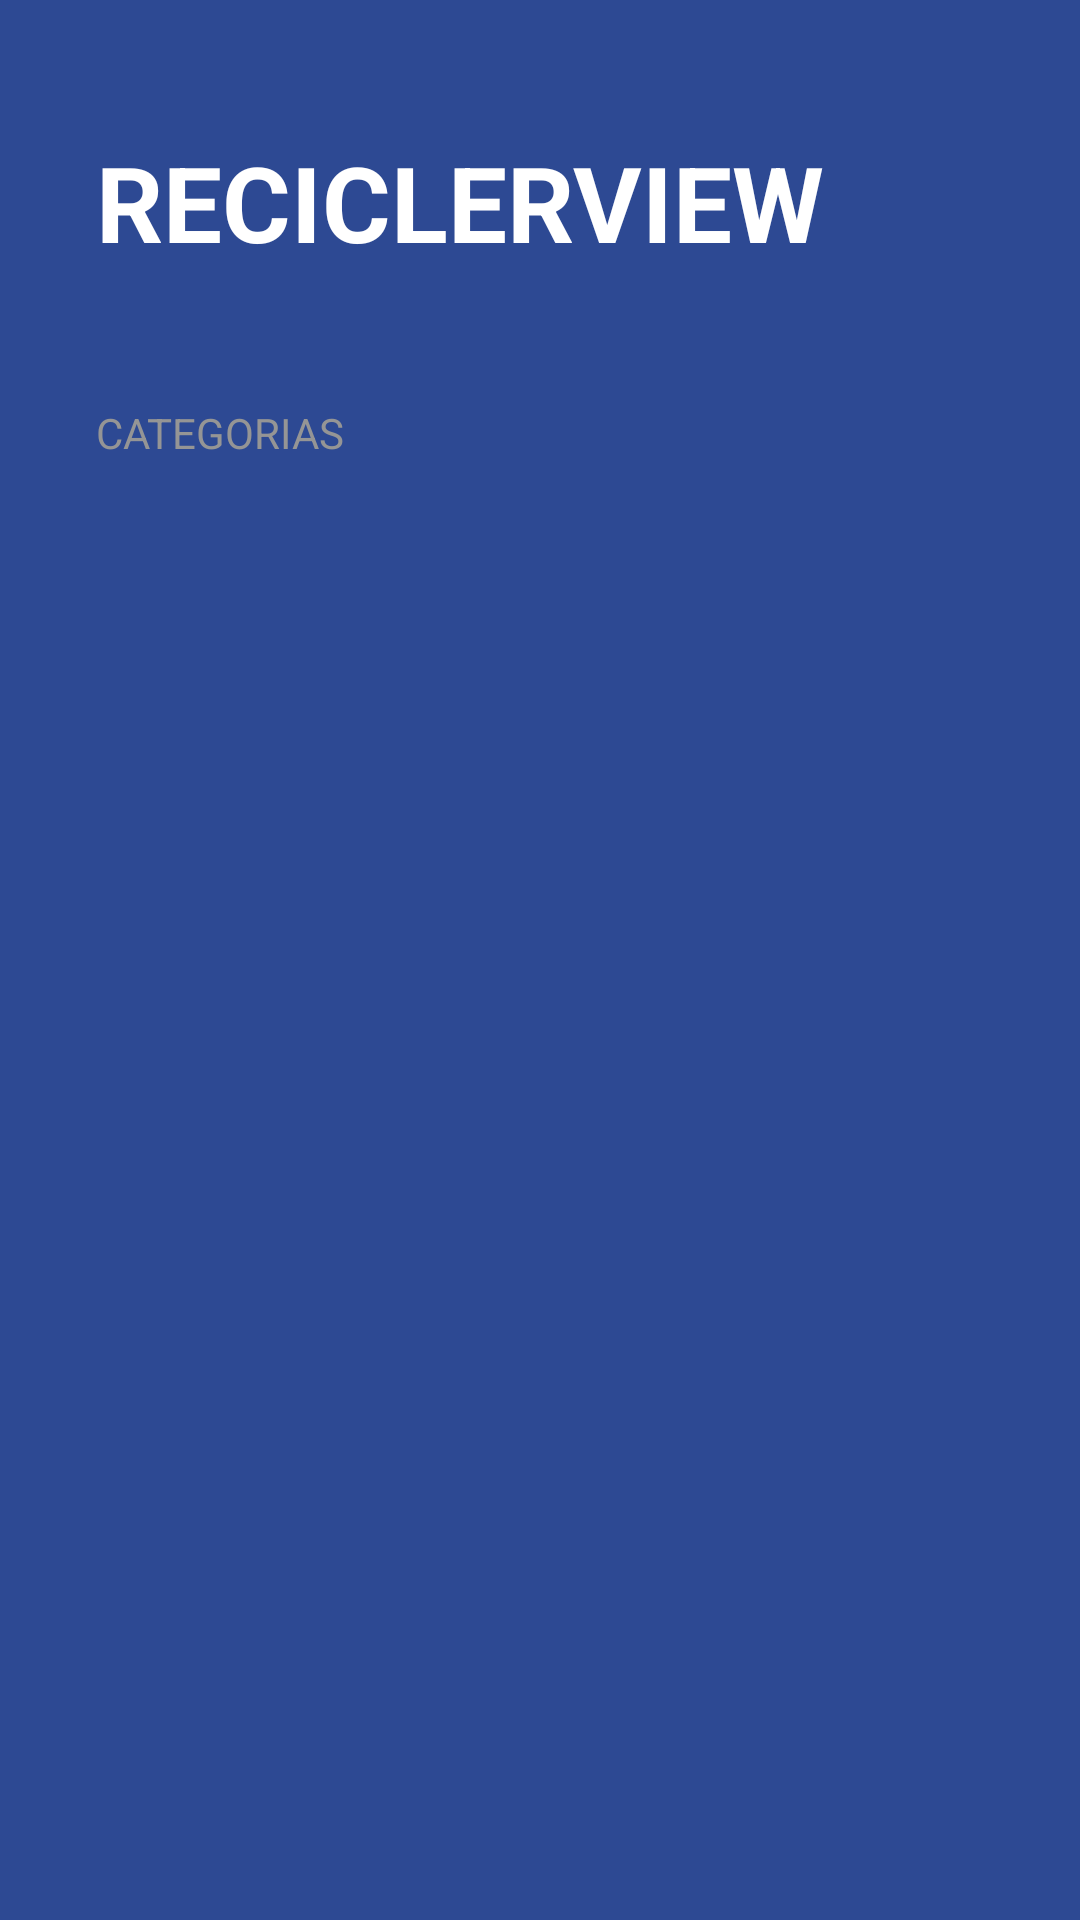

Write the Android layout XML for this screen, with the resource values it uses.
<!-- AndroidManifest.xml: application theme Theme.POO_1 -->
<!-- res/layout/activity_recicler_view.xml -->
<?xml version="1.0" encoding="utf-8"?>
<FrameLayout xmlns:android="http://schemas.android.com/apk/res/android"
    xmlns:app="http://schemas.android.com/apk/res-auto"
    xmlns:tools="http://schemas.android.com/tools"
    android:layout_width="match_parent"
    android:layout_height="match_parent">

    <LinearLayout
        android:layout_width="match_parent"
        android:layout_height="match_parent"
        android:background="@color/todo_background_todo_app"
        android:orientation="vertical"
        tools:context=".todoapp.TodoActivity">

        <TextView
            android:layout_width="wrap_content"
            android:layout_height="wrap_content"
            android:layout_marginHorizontal="32dp"
            android:layout_marginVertical="44dp"
            android:text="ReciclerView"
            android:textAllCaps="true"
            android:textColor="@color/white"
            android:textSize="35sp"
            android:textStyle="bold" />

        <TextView
            android:layout_width="wrap_content"
            android:layout_height="wrap_content"
            android:text="Categorias"
            android:textAllCaps="true"
            android:textColor="@color/todo_subtitle_text"
            android:layout_marginHorizontal="32dp"
            />
        <androidx.recyclerview.widget.RecyclerView
            android:id="@+id/rvCategories"
            android:layout_width="match_parent"
            android:layout_height="wrap_content"
            />
    </LinearLayout>
</FrameLayout>
<!-- resources referenced by this layout -->
<resources>
  <color name="todo_background_todo_app">#FF2D4993</color>
  <color name="todo_subtitle_text">#959595</color>
  <color name="white">#FFFFFFFF</color>
  <style name="Theme.POO_1" parent="Theme.MaterialComponents.DayNight.NoActionBar">
          
          <item name="colorPrimary">@color/purple_500</item>
          <item name="colorPrimaryVariant">@color/purple_700</item>
          <item name="colorOnPrimary">@color/white</item>
          
          <item name="colorSecondary">@color/teal_200</item>
          <item name="colorSecondaryVariant">@color/teal_700</item>
          <item name="colorOnSecondary">@color/black</item>
          
          <item name="android:statusBarColor">?attr/colorPrimaryVariant</item>
          
      </style>
  <color name="purple_500">#FF6200EE</color>
  <color name="purple_700">#FF3700B3</color>
  <color name="teal_200">#FF03DAC5</color>
  <color name="teal_700">#FF018786</color>
  <color name="black">#FF000000</color>
</resources>
